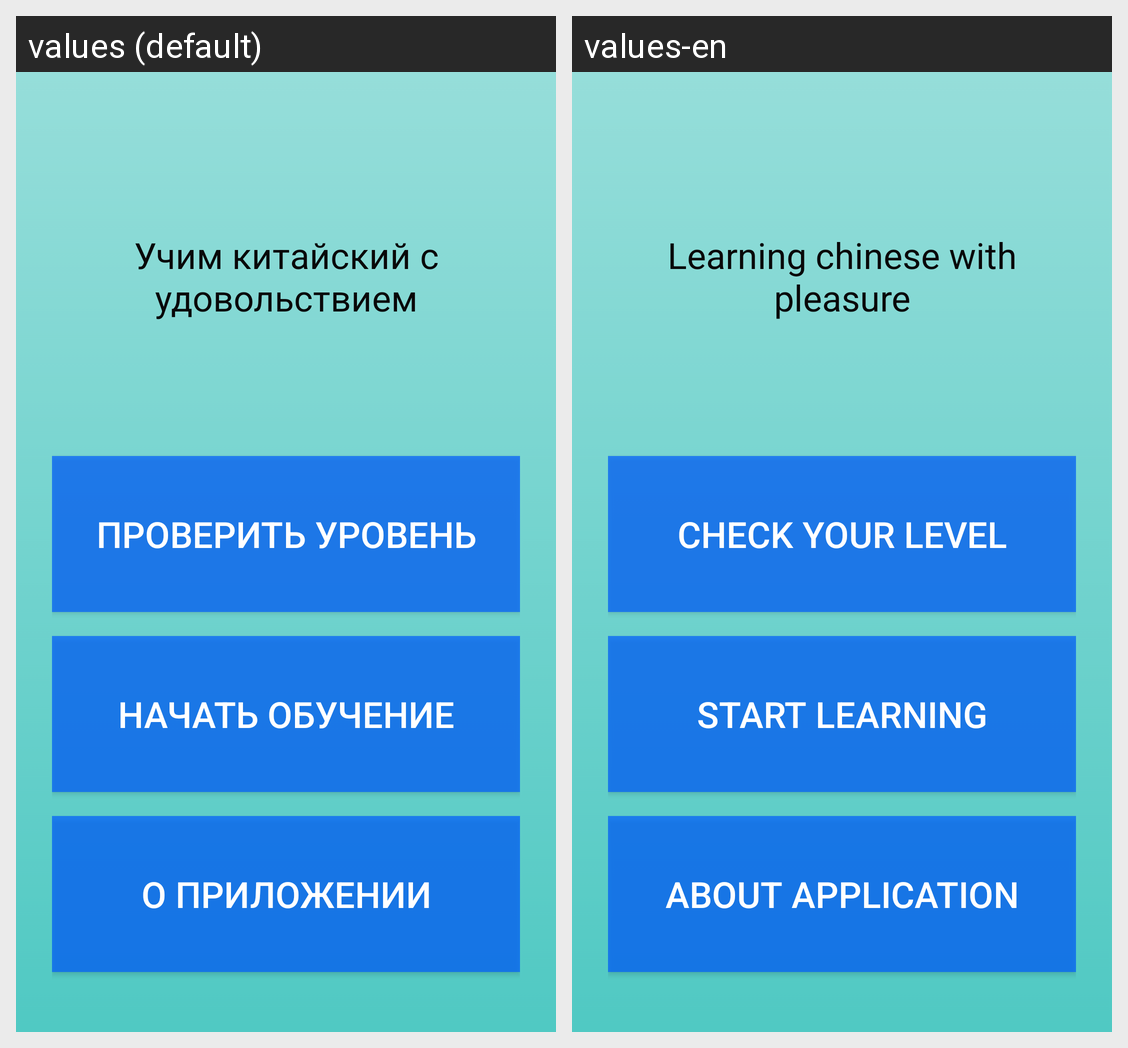

Translations of the strings shown on this Android screen, per locale in the grid:
Android screen res/layout/activity_main.xml rendered under 2 locales, left to right: values (default), values-en. Device: Nexus 5 (rendered at 1080×1920; each locale shown at half size, 540×960, under a caption strip naming it); theme AppTheme.
Strings drawn on this screen, with the default value and each locale's value (text and hints the layout hard-codes, and strings that could not be matched under every locale, appear in the picture but are not listed):

learWithPleasuer
  values: Учим китайский с удовольствием
  values-en: Learning chinese with pleasure

test_your_level
  values: Проверить уровень
  values-en: Check your level

start_learn
  values: Начать обучение
  values-en: Start learning

aboutApp
  values: О приложении
  values-en: About application
